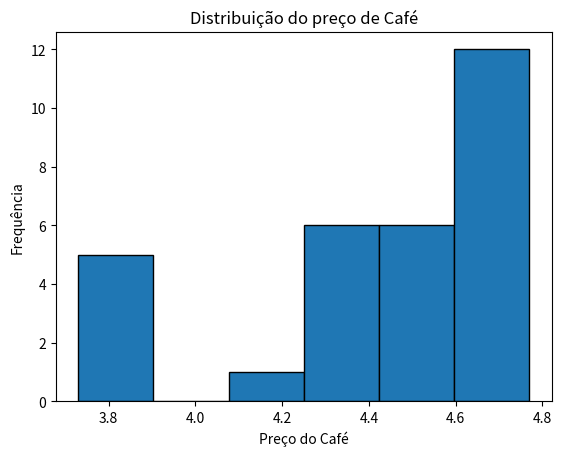
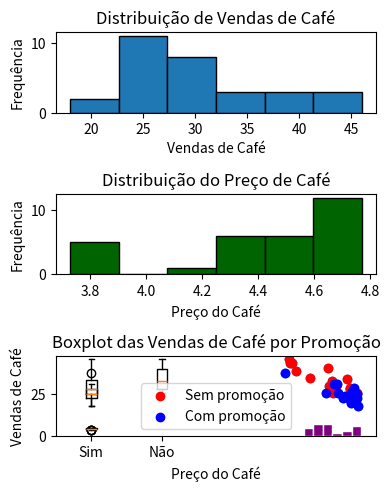

Write Python code to recreate these figures, in order.
# -*- coding: utf-8 -*-
"""
Created on Thu Mar  7 08:45:55 2024

[redacted]
"""
####### Análise exploratória de dados #######

import pandas as pd

#Copie este código, cole na sua IDE favorita e execute para ver os resultados


#Cria o data frame contendo o historico de vendas do cafe
dados = pd.DataFrame({
    'Vendas_Cafe': [18, 20, 23, 23, 23, 23, 24, 25, 26, 26, 26, 26, 27, 28, 28,
                    29, 29, 30, 30, 31, 31, 33, 34, 35, 38, 39, 41, 44, 44, 46],
    'Preco_Cafe': [4.77, 4.67, 4.75, 4.74, 4.63, 4.56, 4.59, 4.75, 4.75, 4.49,
                   4.41, 4.32, 4.68, 4.66, 4.42, 4.71, 4.66, 4.46, 4.36, 4.47, 4.43,
                   4.4, 4.61, 4.09, 3.73, 3.89, 4.35, 3.84, 3.81, 3.79],
    'Promocao': ["Nao", "Nao", "Nao", "Nao", "Nao", "Nao", "Nao", "Nao", "Sim",
                 "Nao", "Sim", "Nao", "Nao", "Sim", "Sim", "Nao", "Sim", "Sim",
                 "Sim", "Nao", "Nao", "Sim", "Sim", "Sim", "Nao", "Sim", "Sim",
                 "Sim", "Sim", "Sim"],
    'Preco_Leite': [4.74, 4.81, 4.36, 4.29, 4.17, 4.66, 4.73, 4.11, 4.21, 4.25,
                    4.62, 4.53, 4.44, 4.19, 4.37, 4.29, 4.57, 4.21, 4.77, 4, 4.31,
                    4.34, 4.05, 4.73, 4.07, 4.75, 4, 4.15, 4.34, 4.15]
})

#Visualização dos dados
print(dados)

#Para visualizar somente uma coluna de dados, utilize comando similar a:
print(dados['Preco_Leite'])

#--------------
#Estatística descritiva

#Há diversas formas de fazer o cálculo. No Pandas, vamos utilizar a funçao .mean()
# Calcular a média da coluna 'Vendas_Cafe'
media_preco_cafe = dados['Preco_Cafe'].mean()
print("Média do preço de Café:", media_preco_cafe)

# Calcular o desvio padrão da coluna 'Vendas_Cafe'
desvpad_preco_cafe = dados['Preco_Cafe'].std()
print("Desvio Padrão do preço de Café:", desvpad_preco_cafe)

# O mesmo para outra coluna, Preco_Leite
desvpad_preco_leite = dados['Preco_Leite'].std()
print("Desvio Padrão do preço do Leite:", desvpad_preco_leite)


# Utilize o comando describe() do pandas para um sumário de estatísticas
#Informações descritas: contagem, média, desvio padrão, mínimo, percentil 25%, percentil 50% (mediana), percentil 75%, máximo
print(dados['Preco_Cafe'].describe())



#--------------
#Gráficos utilizados
#Vamos utilizar a biblioteca Matplotlib
import matplotlib.pyplot as plt


# Plotar o histograma da coluna 'Vendas_Cafe'
plt.hist(dados['Preco_Cafe'], bins=6, edgecolor='black')

# Adicionando títulos e rótulos
plt.title('Distribuição do preço de Café')
plt.xlabel('Preço do Café')
plt.ylabel('Frequência')


# Mostrar o gráfico
plt.show()

#--------------
#Plotando diversos subgráficos com cada histograma em um subgráfico

# Criar subplots
fig, axs = plt.subplots(3, figsize = (4,5))  # 3 linhas, 1 coluna

# Primeiro subplot
axs[0].hist(dados['Vendas_Cafe'], bins = 6, edgecolor = 'black')
axs[0].set_title('Distribuição de Vendas de Café')
axs[0].set_xlabel('Vendas de Café')
axs[0].set_ylabel('Frequência')


# Segundo subplot
axs[1].hist(dados['Preco_Cafe'], bins = 6, color = 'darkgreen', edgecolor = 'black')
axs[1].set_title('Distribuição do Preço de Café')
axs[1].set_xlabel('Preço do Café')
axs[1].set_ylabel('Frequência')

# Terceiro subplot
axs[2].hist(dados['Preco_Leite'], bins = 6, color = 'purple', edgecolor = 'white')
axs[2].set_title('Distribuição do Preço do Leite')
axs[2].set_xlabel('Preço do Leite')
axs[2].set_ylabel('Frequência')

plt.tight_layout()

# Mostrar o plot
plt.show()


#--------------
#Scatter plot
# Adicionando títulos e rótulos
plt.title('Relação entre Preço do Café e Vendas de Café')
plt.xlabel('Preço do Café')
plt.ylabel('Vendas de Café')

plt.scatter(dados['Preco_Cafe'], dados['Vendas_Cafe'])

# Mostrar o gráfico
plt.show()


#--------------
#Separando dataframe com e sem promocao
dadosNao = dados [dados['Promocao']=="Nao"]

dadosSim = dados [dados['Promocao'] =="Sim"]

print(dadosNao)

print(dadosSim)


plt.title('Relação entre Preço do Café e Vendas de Café')
plt.xlabel('Preço do Café')
plt.ylabel('Vendas de Café')

plt.scatter(dadosSim['Preco_Cafe'], dadosSim['Vendas_Cafe'], color = 'red', label = 'Sem promoção')
plt.scatter(dadosNao['Preco_Cafe'], dadosNao['Vendas_Cafe'], color = 'blue', label='Com promoção')

plt.legend()


# Mostrar o gráfico
plt.show()

#--------------
# Gerar boxplot das vendas de café
plt.boxplot(dados['Vendas_Cafe'])

# Adicionar títulos e rótulos
plt.title('Boxplot das Vendas de Café')
plt.ylabel('Vendas de Café')

# Configurar os rótulos do eixo x para mostrar que representam as Vendas de Café
plt.xticks([1], ['Vendas de Café'])
plt.show()


#Mesma coisa para Preço do Café
plt.boxplot(dados['Preco_Cafe'])

# Adicionar títulos e rótulos
plt.title('Boxplot dos Preços de Café')
plt.ylabel('Preços de Café')

# Configurar os rótulos do eixo x para mostrar que representam as Vendas de Café
plt.xticks([1], ['Preços de Café'])
plt.show()


#--------------

#Plota boxplot com dados de promocao Não e sim
plt.boxplot([dadosNao['Vendas_Cafe'], dadosSim['Vendas_Cafe']])
plt.title('Boxplot das Vendas de Café por Promoção')
plt.xticks([1,2], ['Sim','Não'])
plt.ylabel('Vendas de Café')
plt.show()


